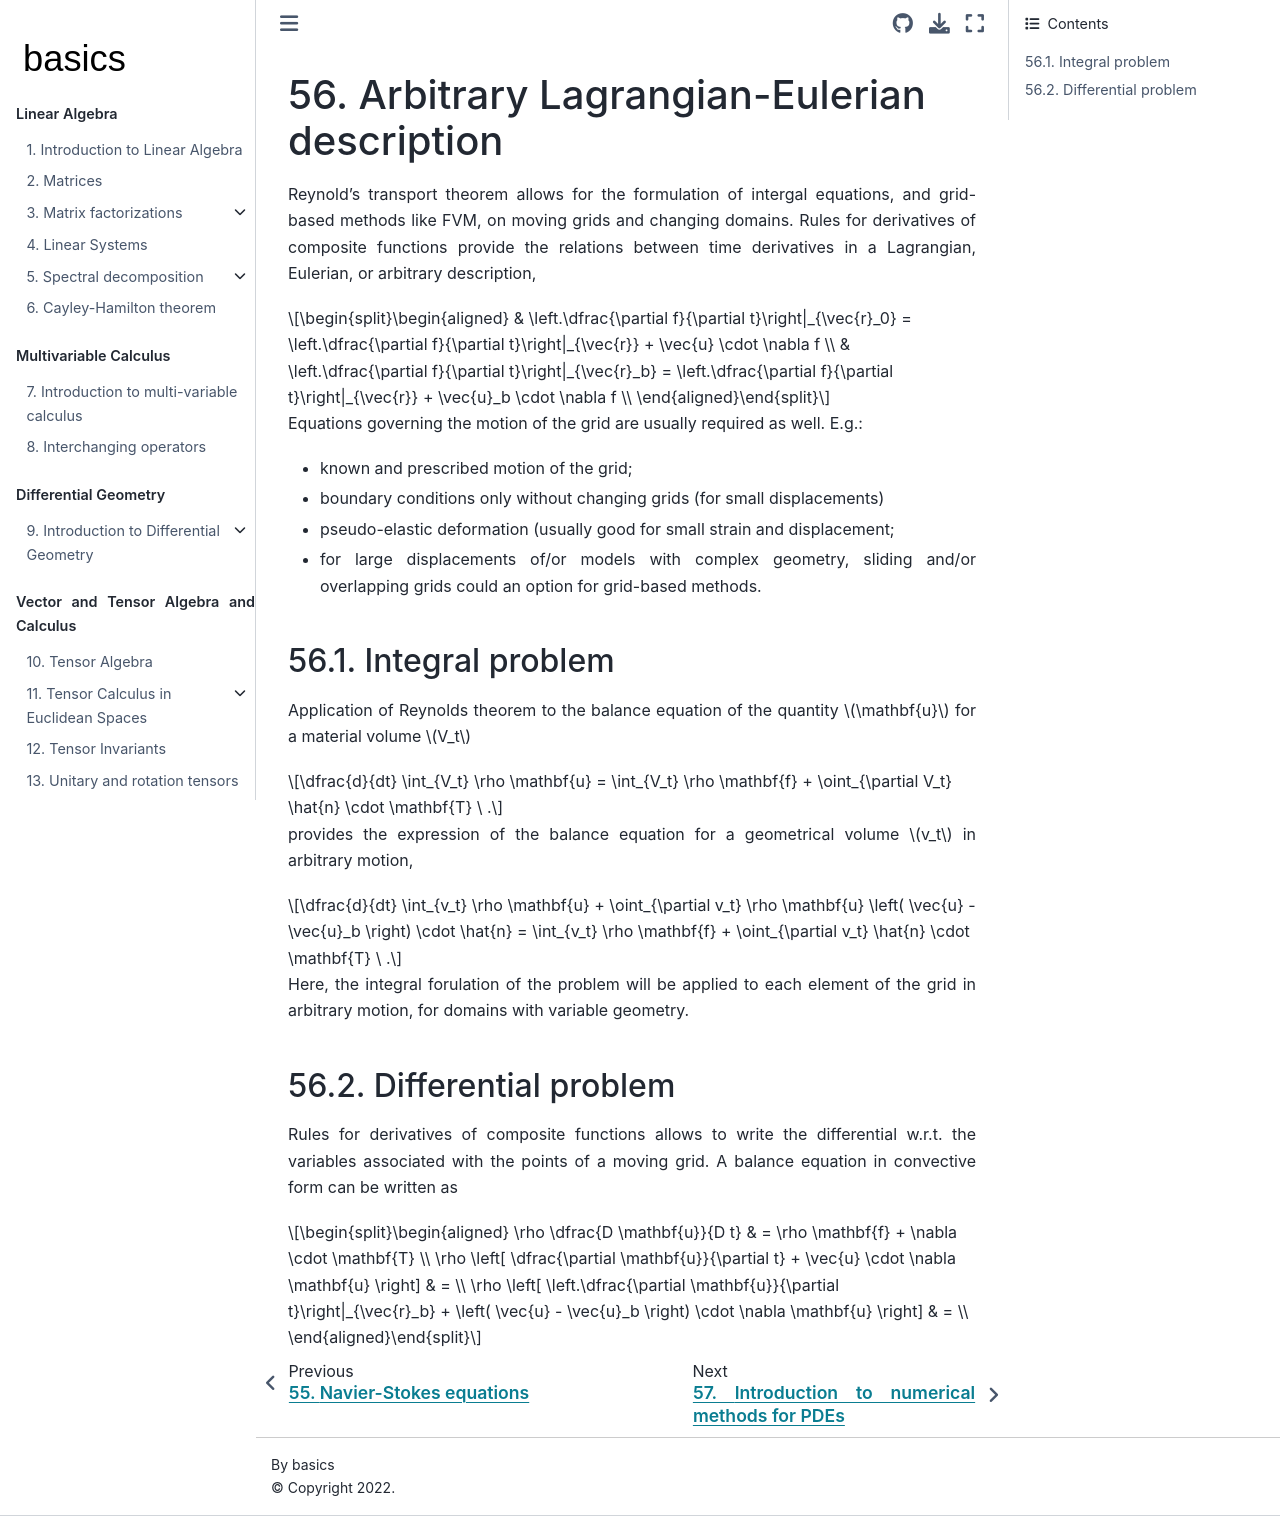

repository: Basics2022/bbooks-math-miscellanea · page: ch/pde/ale.html · generator: jekyll

(pde:ale-description)=
# Arbitrary Lagrangian-Eulerian description

Reynold's transport theorem allows for the formulation of intergal equations, and grid-based methods like FVM, on moving grids and changing domains. Rules for derivatives of composite functions provide the relations between time derivatives in a Lagrangian, Eulerian, or arbitrary description,

$$\begin{aligned}
  & \left.\dfrac{\partial f}{\partial t}\right|_{\vec{r}_0} = \left.\dfrac{\partial f}{\partial t}\right|_{\vec{r}} + \vec{u}   \cdot \nabla f \\
  & \left.\dfrac{\partial f}{\partial t}\right|_{\vec{r}_b} = \left.\dfrac{\partial f}{\partial t}\right|_{\vec{r}} + \vec{u}_b \cdot \nabla f \\
\end{aligned}$$

Equations governing the motion of the grid are usually required as well. E.g.: 
- known and prescribed motion of the grid;
- boundary conditions only without changing grids (for small displacements)
- pseudo-elastic deformation (usually good for small strain and displacement; 
- for large displacements of/or models with complex geometry, sliding and/or overlapping grids could an option for grid-based methods.

(pde:ale-description:integral)=
## Integral problem

Application of Reynolds theorem to the balance equation of the quantity $\mathbf{u}$ for a material volume $V_t$

$$\dfrac{d}{dt} \int_{V_t} \rho \mathbf{u} = \int_{V_t} \rho \mathbf{f} + \oint_{\partial V_t} \hat{n} \cdot \mathbf{T} \ .$$

provides the expression of the balance equation for a geometrical volume $v_t$ in arbitrary motion,

$$\dfrac{d}{dt} \int_{v_t} \rho \mathbf{u} + \oint_{\partial v_t} \rho \mathbf{u} \left( \vec{u} - \vec{u}_b \right) \cdot \hat{n} = \int_{v_t} \rho \mathbf{f} + \oint_{\partial v_t} \hat{n} \cdot \mathbf{T} \ .$$

Here, the integral forulation of the problem will be applied to each element of the grid in arbitrary motion, for domains with variable geometry.

(pde:ale-description:differential)=
## Differential problem

Rules for derivatives of composite functions allows to write the differential w.r.t. the variables associated with the points of a moving grid. A balance equation in convective form can be written as

$$\begin{aligned}
  \rho \dfrac{D \mathbf{u}}{D t} & = \rho \mathbf{f} + \nabla \cdot \mathbf{T} \\
  \rho \left[ \dfrac{\partial \mathbf{u}}{\partial t} + \vec{u} \cdot \nabla \mathbf{u} \right] & = \\
  \rho \left[ \left.\dfrac{\partial \mathbf{u}}{\partial t}\right|_{\vec{r}_b} + \left( \vec{u} - \vec{u}_b \right) \cdot \nabla \mathbf{u} \right] & = \\
\end{aligned}$$
